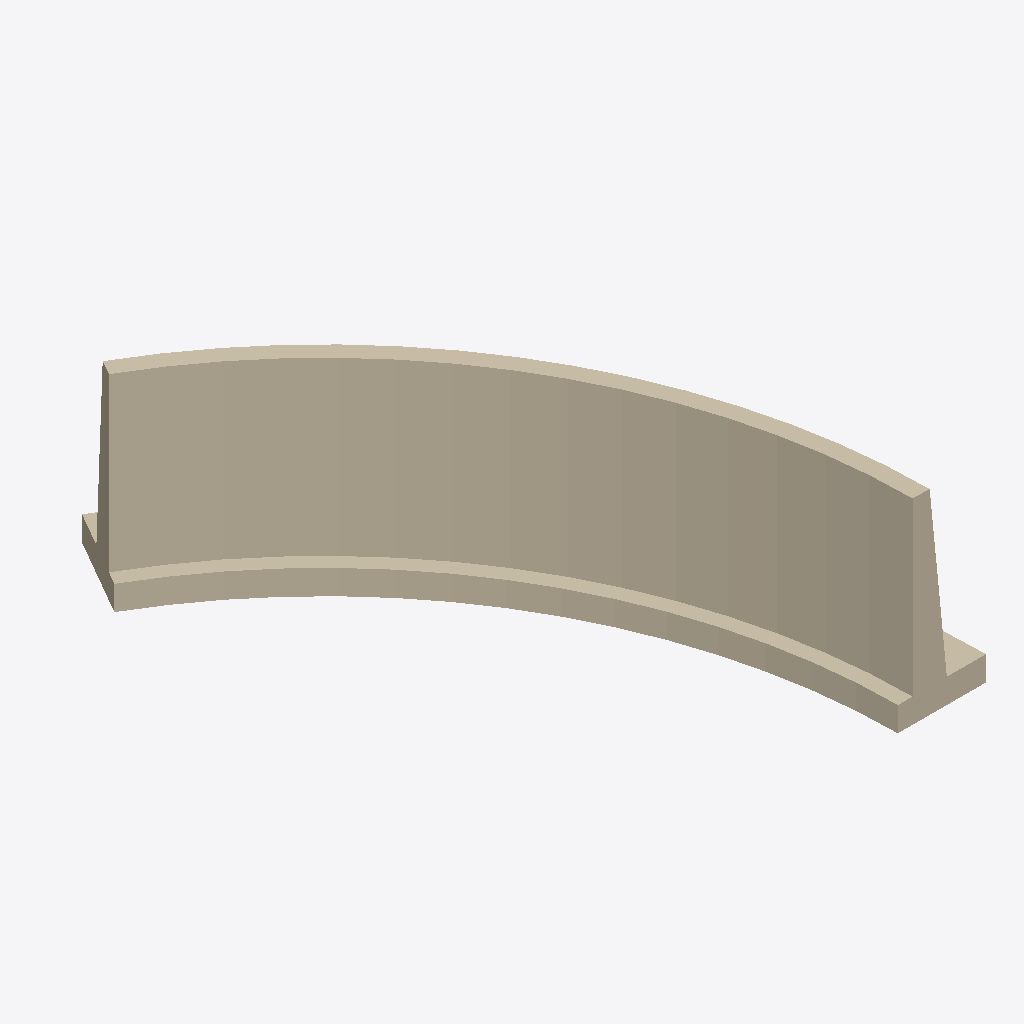
Isometric view of an IFC building model (IFC-SPF (STEP), schema IFC4X3, length unit metre), seen from the south-west, elements coloured by IFC class: 2 walls (beige).
Extent 7.7 m × 11.7 m × 4.0 m (x, y, z). Elements (2): 2 IfcWall.

HEADER;
FILE_DESCRIPTION(('ViewDefinition[DesignTransferView]'),'2;1');
FILE_NAME('/dev/null','2026-04-01T20:27:16+02:00',(''),(''),'IfcOpenShell 0.8.3.post2','IfcOpenShell 0.8.3.post2','Nobody');
FILE_SCHEMA(('IFC4X3'));
ENDSEC;
DATA;
#1=IFCPROJECT('0RHZ6dAtv7ow8ye8RCjNOp',$,'T28 Showcase',$,$,$,$,(#10),#5);
#11=IFCSITE('3W_ksZAtX87eQMJQWtC1bK',$,'Terrain',$,$,$,#608,$,$,$,$,$,$,$);
#12=IFCBUILDING('11mUNQoVDFbPmcPzoqnKMV',$,'Highway Structure',$,$,$,$,$,$,$,$,$);
#13=IFCBUILDINGSTOREY('114i9XnQ112RbI1ob9hFvb',$,'Level 0',$,$,$,$,$,$,$);
#271=IFCWALL('29Qene1Qv05PpWfRofOfJc',$,'Stützmauer T28 — Showcase Stem',$,$,$,#270,$,.RETAININGWALL.);
#527=IFCWALL('2G1IvTwe93SwZ4hdKR7nTN',$,'Stützmauer T28 — Foundation',$,$,$,#526,$,.RETAININGWALL.);
ENDSEC;
